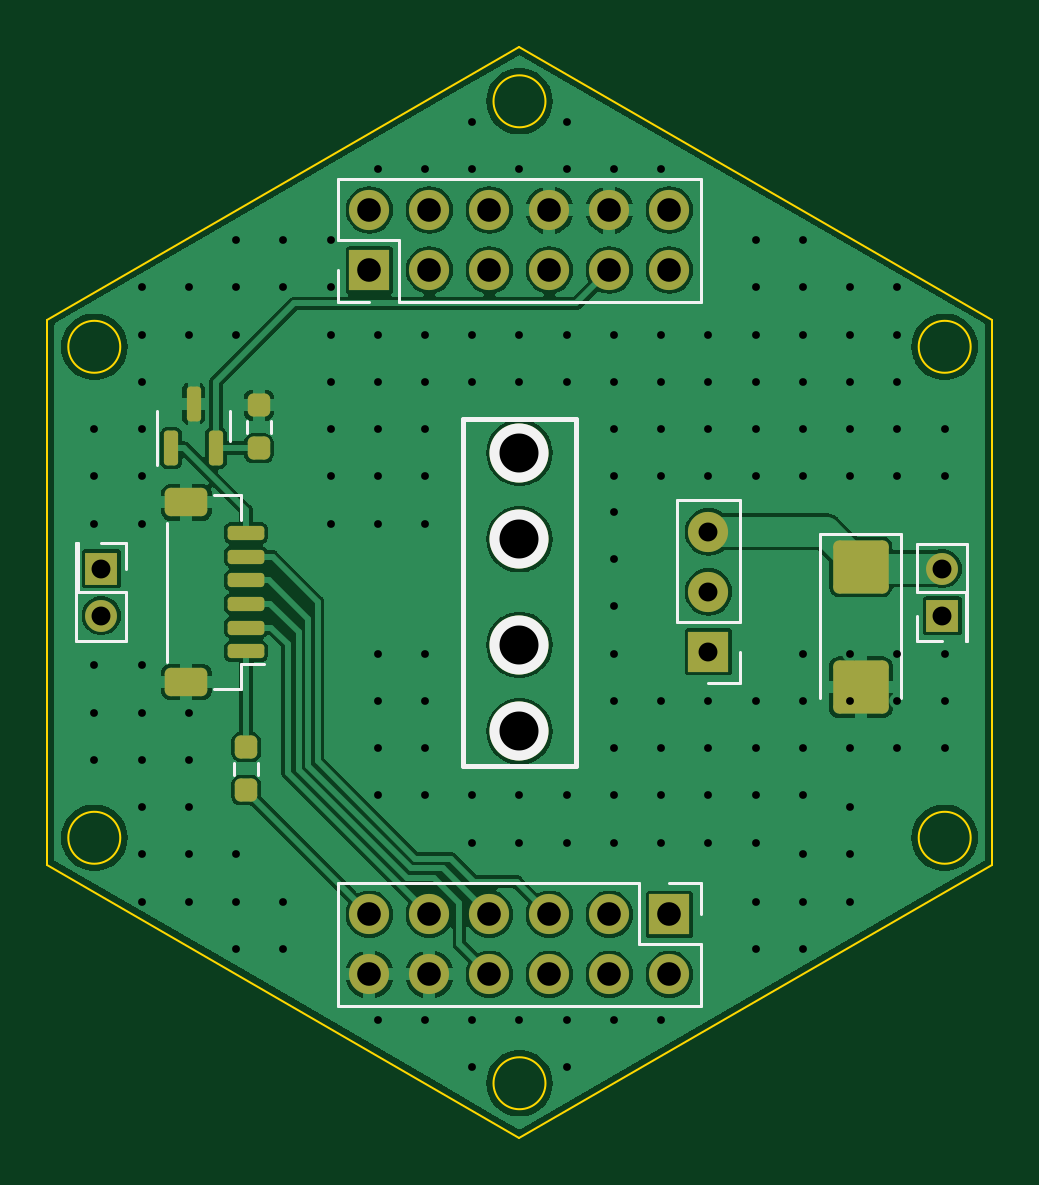
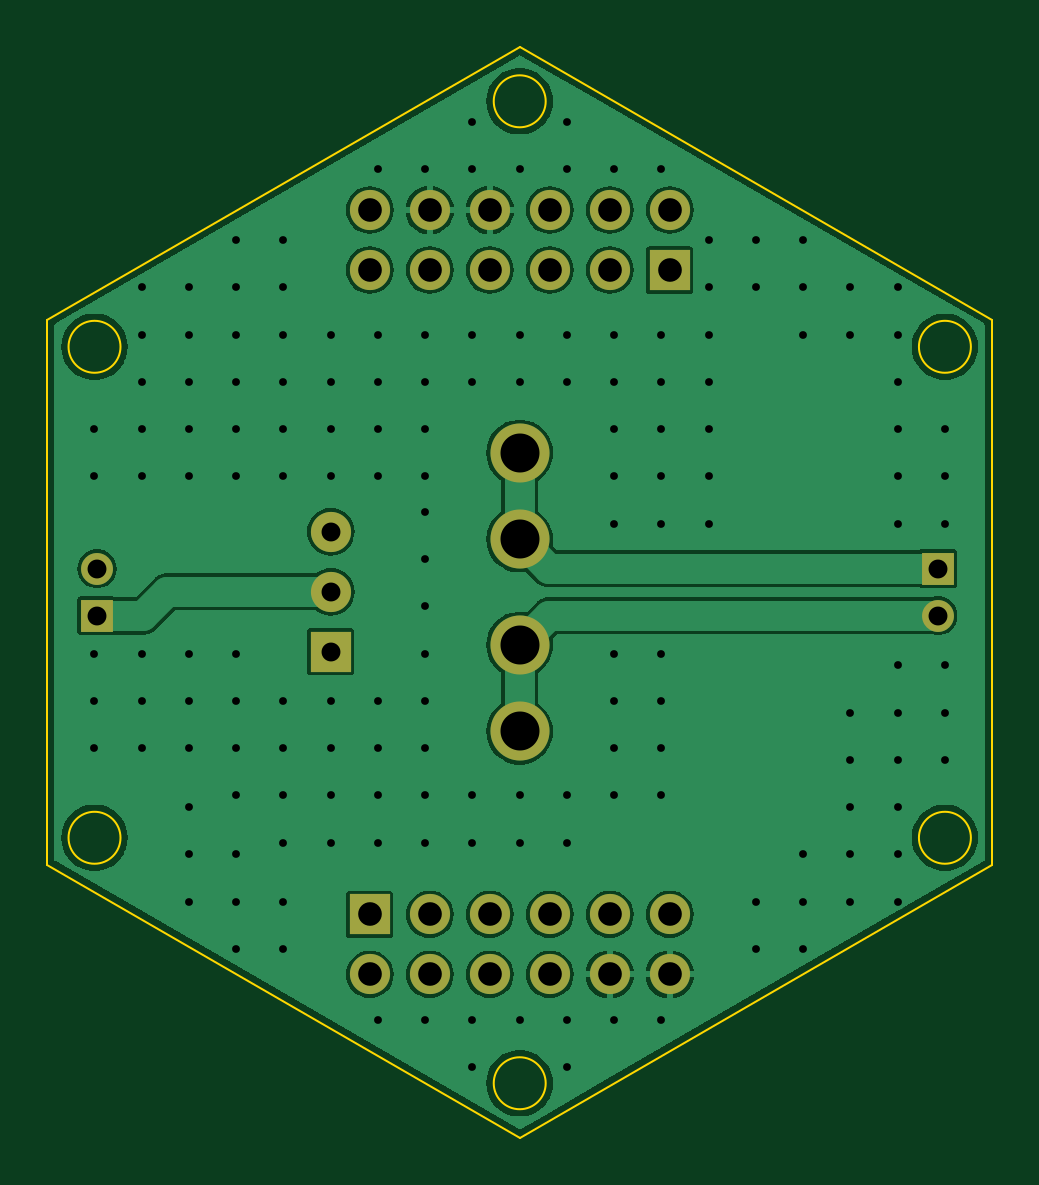
Circuit board: 11 layer files. Board 40.0 x 46.2 mm.
- bottom_copper: INDICATOR-B_Cu.gbr (64067 bytes)
- bottom_mask: INDICATOR-B_Mask.gbr (1717 bytes)
- paste: INDICATOR-B_Paste.gbr (467 bytes)
- bottom_silk: INDICATOR-B_Silkscreen.gbr (468 bytes)
- outline: INDICATOR-Edge_Cuts.gbr (1310 bytes)
- top_copper: INDICATOR-F_Cu.gbr (97676 bytes)
- top_mask: INDICATOR-F_Mask.gbr (3496 bytes)
- paste: INDICATOR-F_Paste.gbr (2246 bytes)
- top_silk: INDICATOR-F_Silkscreen.gbr (3940 bytes)
- drill: INDICATOR-NPTH.drl (281 bytes)
- drill: INDICATOR-PTH.drl (3904 bytes)

=== bottom_copper: INDICATOR-B_Cu.gbr (64067 bytes, source omitted) ===
=== bottom_mask: INDICATOR-B_Mask.gbr ===
%TF.GenerationSoftware,KiCad,Pcbnew,7.0.5*%
%TF.CreationDate,2023-06-08T00:56:16-04:00*%
%TF.ProjectId,INDICATOR,494e4449-4341-4544-9f52-2e6b69636164,rev?*%
%TF.SameCoordinates,Original*%
%TF.FileFunction,Soldermask,Bot*%
%TF.FilePolarity,Negative*%
%FSLAX46Y46*%
G04 Gerber Fmt 4.6, Leading zero omitted, Abs format (unit mm)*
G04 Created by KiCad (PCBNEW 7.0.5) date 2023-06-08 00:56:16*
%MOMM*%
%LPD*%
G01*
G04 APERTURE LIST*
%ADD10C,2.500000*%
%ADD11R,1.350000X1.350000*%
%ADD12O,1.350000X1.350000*%
%ADD13R,1.700000X1.700000*%
%ADD14O,1.700000X1.700000*%
G04 APERTURE END LIST*
D10*
%TO.C,U1*%
X150160000Y-94203621D03*
X150160000Y-97863621D03*
X150160000Y-102333621D03*
X150160000Y-105993621D03*
%TD*%
D11*
%TO.C,J3*%
X168060000Y-101104610D03*
D12*
X168060000Y-99104610D03*
%TD*%
D13*
%TO.C,SW1*%
X158160000Y-102623621D03*
D14*
X158160000Y-100083621D03*
X158160000Y-97543621D03*
%TD*%
D13*
%TO.C,J1*%
X143810000Y-86465599D03*
D14*
X143810000Y-83925599D03*
X146350000Y-86465599D03*
X146350000Y-83925599D03*
X148890000Y-86465599D03*
X148890000Y-83925599D03*
X151430000Y-86465599D03*
X151430000Y-83925599D03*
X153970000Y-86465599D03*
X153970000Y-83925599D03*
X156510000Y-86465599D03*
X156510000Y-83925599D03*
%TD*%
D13*
%TO.C,J2*%
X156510000Y-113743621D03*
D14*
X156510000Y-116283621D03*
X153970000Y-113743621D03*
X153970000Y-116283621D03*
X151430000Y-113743621D03*
X151430000Y-116283621D03*
X148890000Y-113743621D03*
X148890000Y-116283621D03*
X146350000Y-113743621D03*
X146350000Y-116283621D03*
X143810000Y-113743621D03*
X143810000Y-116283621D03*
%TD*%
D11*
%TO.C,J4*%
X132460000Y-99098621D03*
D12*
X132460000Y-101098621D03*
%TD*%
M02*

=== paste: INDICATOR-B_Paste.gbr ===
%TF.GenerationSoftware,KiCad,Pcbnew,7.0.5*%
%TF.CreationDate,2023-06-08T00:56:16-04:00*%
%TF.ProjectId,INDICATOR,494e4449-4341-4544-9f52-2e6b69636164,rev?*%
%TF.SameCoordinates,Original*%
%TF.FileFunction,Paste,Bot*%
%TF.FilePolarity,Positive*%
%FSLAX46Y46*%
G04 Gerber Fmt 4.6, Leading zero omitted, Abs format (unit mm)*
G04 Created by KiCad (PCBNEW 7.0.5) date 2023-06-08 00:56:16*
%MOMM*%
%LPD*%
G01*
G04 APERTURE LIST*
G04 APERTURE END LIST*
M02*

=== bottom_silk: INDICATOR-B_Silkscreen.gbr ===
%TF.GenerationSoftware,KiCad,Pcbnew,7.0.5*%
%TF.CreationDate,2023-06-08T00:56:16-04:00*%
%TF.ProjectId,INDICATOR,494e4449-4341-4544-9f52-2e6b69636164,rev?*%
%TF.SameCoordinates,Original*%
%TF.FileFunction,Legend,Bot*%
%TF.FilePolarity,Positive*%
%FSLAX46Y46*%
G04 Gerber Fmt 4.6, Leading zero omitted, Abs format (unit mm)*
G04 Created by KiCad (PCBNEW 7.0.5) date 2023-06-08 00:56:16*
%MOMM*%
%LPD*%
G01*
G04 APERTURE LIST*
G04 APERTURE END LIST*
M02*

=== outline: INDICATOR-Edge_Cuts.gbr ===
%TF.GenerationSoftware,KiCad,Pcbnew,7.0.5*%
%TF.CreationDate,2023-06-08T00:56:16-04:00*%
%TF.ProjectId,INDICATOR,494e4449-4341-4544-9f52-2e6b69636164,rev?*%
%TF.SameCoordinates,Original*%
%TF.FileFunction,Profile,NP*%
%FSLAX46Y46*%
G04 Gerber Fmt 4.6, Leading zero omitted, Abs format (unit mm)*
G04 Created by KiCad (PCBNEW 7.0.5) date 2023-06-08 00:56:16*
%MOMM*%
%LPD*%
G01*
G04 APERTURE LIST*
%TA.AperFunction,Profile*%
%ADD10C,0.100000*%
%TD*%
G04 APERTURE END LIST*
D10*
X130160000Y-88557605D02*
X130160000Y-111651615D01*
X169260000Y-110496915D02*
G75*
G03*
X169260000Y-110496915I-1100000J0D01*
G01*
X130160000Y-111651615D02*
X150160000Y-123198621D01*
X169260000Y-89712305D02*
G75*
G03*
X169260000Y-89712305I-1100000J0D01*
G01*
X133260000Y-89712305D02*
G75*
G03*
X133260000Y-89712305I-1100000J0D01*
G01*
X150160000Y-77010599D02*
X130160000Y-88557605D01*
X170160000Y-88557605D02*
X150160000Y-77010599D01*
X151260000Y-79320000D02*
G75*
G03*
X151260000Y-79320000I-1100000J0D01*
G01*
X151260000Y-120889220D02*
G75*
G03*
X151260000Y-120889220I-1100000J0D01*
G01*
X170160000Y-111651615D02*
X170160000Y-88557605D01*
X150160000Y-123198621D02*
X170160000Y-111651615D01*
X133260000Y-110496915D02*
G75*
G03*
X133260000Y-110496915I-1100000J0D01*
G01*
M02*

=== top_copper: INDICATOR-F_Cu.gbr (97676 bytes, source omitted) ===
=== top_mask: INDICATOR-F_Mask.gbr (3496 bytes, source withheld) ===
=== paste: INDICATOR-F_Paste.gbr (2246 bytes, source withheld) ===
=== top_silk: INDICATOR-F_Silkscreen.gbr ===
%TF.GenerationSoftware,KiCad,Pcbnew,7.0.5*%
%TF.CreationDate,2023-06-08T00:56:16-04:00*%
%TF.ProjectId,INDICATOR,494e4449-4341-4544-9f52-2e6b69636164,rev?*%
%TF.SameCoordinates,Original*%
%TF.FileFunction,Legend,Top*%
%TF.FilePolarity,Positive*%
%FSLAX46Y46*%
G04 Gerber Fmt 4.6, Leading zero omitted, Abs format (unit mm)*
G04 Created by KiCad (PCBNEW 7.0.5) date 2023-06-08 00:56:16*
%MOMM*%
%LPD*%
G01*
G04 APERTURE LIST*
%ADD10C,0.200000*%
%ADD11C,0.120000*%
%ADD12C,2.500000*%
G04 APERTURE END LIST*
D10*
%TO.C,U1*%
X152535000Y-92758621D02*
X147785000Y-92758621D01*
X147785000Y-92758621D02*
X147785000Y-107438621D01*
X152535000Y-107438621D02*
X152535000Y-92758621D01*
X147785000Y-107438621D02*
X152535000Y-107438621D01*
D11*
%TO.C,J3*%
X167000000Y-102164610D02*
X167000000Y-101104610D01*
X168060000Y-102164610D02*
X167000000Y-102164610D01*
X169060000Y-102164610D02*
X169120000Y-102164610D01*
X169060000Y-102164610D02*
X169060000Y-100104610D01*
X169120000Y-102164610D02*
X169120000Y-98044610D01*
X167000000Y-100104610D02*
X167000000Y-98044610D01*
X169060000Y-100104610D02*
X167000000Y-100104610D01*
X167000000Y-98044610D02*
X169120000Y-98044610D01*
%TO.C,SW1*%
X159490000Y-103953621D02*
X158160000Y-103953621D01*
X159490000Y-102623621D02*
X159490000Y-103953621D01*
X159490000Y-101353621D02*
X159490000Y-96213621D01*
X159490000Y-101353621D02*
X156830000Y-101353621D01*
X159490000Y-96213621D02*
X156830000Y-96213621D01*
X156830000Y-101353621D02*
X156830000Y-96213621D01*
%TO.C,R2*%
X139652500Y-92843897D02*
X139652500Y-93353345D01*
X138607500Y-92843897D02*
X138607500Y-93353345D01*
%TO.C,J1*%
X142480000Y-87795599D02*
X142480000Y-86465599D01*
X143810000Y-87795599D02*
X142480000Y-87795599D01*
X145080000Y-87795599D02*
X157840000Y-87795599D01*
X145080000Y-87795599D02*
X145080000Y-85195599D01*
X157840000Y-87795599D02*
X157840000Y-82595599D01*
X142480000Y-85195599D02*
X142480000Y-82595599D01*
X145080000Y-85195599D02*
X142480000Y-85195599D01*
X142480000Y-82595599D02*
X157840000Y-82595599D01*
%TO.C,J2*%
X157840000Y-112413621D02*
X157840000Y-113743621D01*
X156510000Y-112413621D02*
X157840000Y-112413621D01*
X155240000Y-112413621D02*
X142480000Y-112413621D01*
X155240000Y-112413621D02*
X155240000Y-115013621D01*
X142480000Y-112413621D02*
X142480000Y-117613621D01*
X157840000Y-115013621D02*
X157840000Y-117613621D01*
X155240000Y-115013621D02*
X157840000Y-115013621D01*
X157840000Y-117613621D02*
X142480000Y-117613621D01*
%TO.C,R1*%
X138062500Y-107823345D02*
X138062500Y-107313897D01*
X139107500Y-107823345D02*
X139107500Y-107313897D01*
%TO.C,J4*%
X133520000Y-98038621D02*
X133520000Y-99098621D01*
X132460000Y-98038621D02*
X133520000Y-98038621D01*
X131460000Y-98038621D02*
X131400000Y-98038621D01*
X131460000Y-98038621D02*
X131460000Y-100098621D01*
X131400000Y-98038621D02*
X131400000Y-102158621D01*
X133520000Y-100098621D02*
X133520000Y-102158621D01*
X131460000Y-100098621D02*
X133520000Y-100098621D01*
X133520000Y-102158621D02*
X131400000Y-102158621D01*
%TO.C,J6*%
X137220000Y-104208621D02*
X138370000Y-104208621D01*
X138370000Y-104208621D02*
X138370000Y-103158621D01*
X138370000Y-103158621D02*
X139360000Y-103158621D01*
X135250000Y-103038621D02*
X135250000Y-97158621D01*
X137220000Y-95988621D02*
X138370000Y-95988621D01*
X138370000Y-95988621D02*
X138370000Y-97038621D01*
%TO.C,C1*%
X166320000Y-97639610D02*
X162900000Y-97639610D01*
X162900000Y-97639610D02*
X162900000Y-104574610D01*
X166320000Y-104574610D02*
X166320000Y-97639610D01*
%TO.C,Q1*%
X134800000Y-93061121D02*
X134800000Y-94736121D01*
X134800000Y-93061121D02*
X134800000Y-92411121D01*
X137920000Y-93061121D02*
X137920000Y-93711121D01*
X137920000Y-93061121D02*
X137920000Y-92411121D01*
%TD*%
D12*
%TO.C,U1*%
X150160000Y-94203621D03*
X150160000Y-97863621D03*
X150160000Y-102333621D03*
X150160000Y-105993621D03*
%TD*%
M02*

=== drill: INDICATOR-NPTH.drl ===
M48
; DRILL file {KiCad 7.0.5} date Thu Jun  8 00:56:17 2023
; FORMAT={-:-/ absolute / inch / decimal}
; #@! TF.CreationDate,2023-06-08T00:56:17-04:00
; #@! TF.GenerationSoftware,Kicad,Pcbnew,7.0.5
; #@! TF.FileFunction,NonPlated,1,2,NPTH
FMAT,2
INCH
%
G90
G05
T0
M30

=== drill: INDICATOR-PTH.drl ===
M48
; DRILL file {KiCad 7.0.5} date Thu Jun  8 00:56:17 2023
; FORMAT={-:-/ absolute / inch / decimal}
; #@! TF.CreationDate,2023-06-08T00:56:17-04:00
; #@! TF.GenerationSoftware,Kicad,Pcbnew,7.0.5
; #@! TF.FileFunction,Plated,1,2,PTH
FMAT,2
INCH
; #@! TA.AperFunction,Plated,PTH,ViaDrill
T1C0.0130
; #@! TA.AperFunction,Plated,PTH,ComponentDrill
T2C0.0315
; #@! TA.AperFunction,Plated,PTH,ComponentDrill
T3C0.0394
; #@! TA.AperFunction,Plated,PTH,ComponentDrill
T4C0.0650
%
G90
G05
T1
X5.2031Y-3.6692
X5.2031Y-3.748
X5.2031Y-3.8267
X5.2031Y-4.0629
X5.2031Y-4.1417
X5.2031Y-4.2204
X5.2819Y-3.433
X5.2819Y-3.5118
X5.2819Y-3.5905
X5.2819Y-3.6692
X5.2819Y-3.748
X5.2819Y-3.8267
X5.2819Y-4.0629
X5.2819Y-4.1417
X5.2819Y-4.2204
X5.2819Y-4.2992
X5.2819Y-4.3779
X5.2819Y-4.4566
X5.3606Y-3.433
X5.3606Y-3.5118
X5.3606Y-4.1417
X5.3606Y-4.2204
X5.3606Y-4.2992
X5.3606Y-4.3779
X5.3606Y-4.4566
X5.4394Y-3.3543
X5.4394Y-3.433
X5.4394Y-3.5118
X5.4394Y-4.3779
X5.4394Y-4.4566
X5.4394Y-4.5354
X5.5181Y-3.3543
X5.5181Y-3.433
X5.5181Y-4.4566
X5.5181Y-4.5354
X5.5969Y-3.3543
X5.5969Y-3.433
X5.5969Y-3.5118
X5.5969Y-3.5905
X5.5969Y-3.6692
X5.5969Y-3.748
X5.5969Y-3.8267
X5.6756Y-3.2362
X5.6756Y-3.5118
X5.6756Y-3.5905
X5.6756Y-3.6692
X5.6756Y-3.748
X5.6756Y-3.8267
X5.6756Y-4.0433
X5.6756Y-4.122
X5.6756Y-4.2007
X5.6756Y-4.2795
X5.6756Y-4.6535
X5.7543Y-3.2362
X5.7543Y-3.5118
X5.7543Y-3.5905
X5.7543Y-3.6692
X5.7543Y-3.748
X5.7543Y-3.8267
X5.7543Y-4.0433
X5.7543Y-4.122
X5.7543Y-4.2007
X5.7543Y-4.2795
X5.7543Y-4.6535
X5.8331Y-3.1574
X5.8331Y-3.2362
X5.8331Y-3.5118
X5.8331Y-3.5905
X5.8331Y-4.2795
X5.8331Y-4.3582
X5.8331Y-4.6535
X5.8331Y-4.7322
X5.9118Y-3.2362
X5.9118Y-3.5118
X5.9118Y-3.5905
X5.9118Y-4.2795
X5.9118Y-4.3582
X5.9118Y-4.6535
X5.9906Y-3.1574
X5.9906Y-3.2362
X5.9906Y-3.5118
X5.9906Y-3.5905
X5.9906Y-4.2795
X5.9906Y-4.3582
X5.9906Y-4.6535
X5.9906Y-4.7322
X6.0693Y-3.2362
X6.0693Y-3.5118
X6.0693Y-3.5905
X6.0693Y-3.6692
X6.0693Y-3.748
X6.0693Y-3.807
X6.0693Y-3.8858
X6.0693Y-3.9645
X6.0693Y-4.0433
X6.0693Y-4.122
X6.0693Y-4.2007
X6.0693Y-4.2795
X6.0693Y-4.3582
X6.0693Y-4.6535
X6.148Y-3.2362
X6.148Y-3.5118
X6.148Y-3.5905
X6.148Y-3.6692
X6.148Y-3.748
X6.148Y-4.122
X6.148Y-4.2007
X6.148Y-4.2795
X6.148Y-4.3582
X6.148Y-4.6535
X6.2268Y-3.5118
X6.2268Y-3.5905
X6.2268Y-3.6692
X6.2268Y-3.748
X6.2268Y-4.122
X6.2268Y-4.2007
X6.2268Y-4.2795
X6.2268Y-4.3582
X6.3055Y-3.3543
X6.3055Y-3.433
X6.3055Y-3.5118
X6.3055Y-3.5905
X6.3055Y-3.6692
X6.3055Y-3.748
X6.3055Y-4.122
X6.3055Y-4.2007
X6.3055Y-4.2795
X6.3055Y-4.3582
X6.3055Y-4.4566
X6.3055Y-4.5354
X6.3843Y-3.3543
X6.3843Y-3.433
X6.3843Y-3.5118
X6.3843Y-3.5905
X6.3843Y-3.6692
X6.3843Y-3.748
X6.3843Y-4.0433
X6.3843Y-4.122
X6.3843Y-4.2007
X6.3843Y-4.2795
X6.3843Y-4.3779
X6.3843Y-4.4566
X6.3843Y-4.5354
X6.463Y-3.433
X6.463Y-3.5118
X6.463Y-3.5905
X6.463Y-3.6692
X6.463Y-3.748
X6.463Y-4.0433
X6.463Y-4.122
X6.463Y-4.2007
X6.463Y-4.2992
X6.463Y-4.3779
X6.463Y-4.4566
X6.5417Y-3.433
X6.5417Y-3.5118
X6.5417Y-3.5905
X6.5417Y-3.6692
X6.5417Y-3.748
X6.5417Y-4.0433
X6.5417Y-4.122
X6.5417Y-4.2007
X6.6205Y-3.6692
X6.6205Y-3.748
X6.6205Y-4.0433
X6.6205Y-4.122
X6.6205Y-4.2007
T2
X5.215Y-3.9015
X5.215Y-3.9803
X6.2268Y-3.8403
X6.2268Y-3.9403
X6.2268Y-4.0403
X6.6165Y-3.9018
X6.6165Y-3.9805
T3
X5.6618Y-3.3042
X5.6618Y-3.4042
X5.6618Y-4.4781
X5.6618Y-4.5781
X5.7618Y-3.3042
X5.7618Y-3.4042
X5.7618Y-4.4781
X5.7618Y-4.5781
X5.8618Y-3.3042
X5.8618Y-3.4042
X5.8618Y-4.4781
X5.8618Y-4.5781
X5.9618Y-3.3042
X5.9618Y-3.4042
X5.9618Y-4.4781
X5.9618Y-4.5781
X6.0618Y-3.3042
X6.0618Y-3.4042
X6.0618Y-4.4781
X6.0618Y-4.5781
X6.1618Y-3.3042
X6.1618Y-3.4042
X6.1618Y-4.4781
X6.1618Y-4.5781
T4
X5.9118Y-3.7088
X5.9118Y-3.8529
X5.9118Y-4.0289
X5.9118Y-4.173
T0
M30

